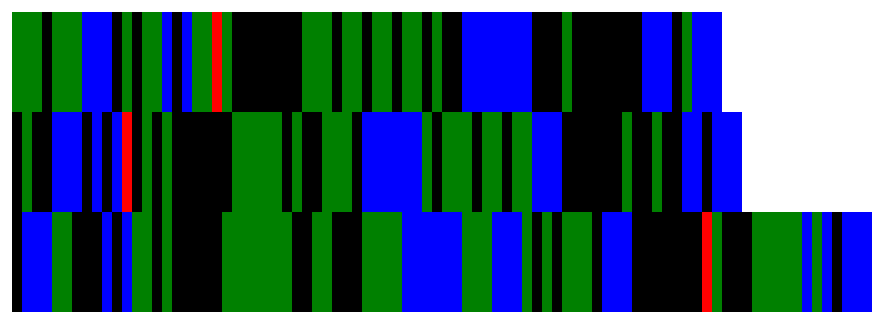
D3 v5 page, settled after 360 driven frames (6 s of simulated time); the page loaded 1 data file(s).


// ── main.js

async function drawData() {
	const dataset = await d3.csv("faelled_monday.csv")
	const accessor = dataset[0];
	console.log(accessor);
	
    const width = window.innerWidth * 0.9;
    const height = window.innerHeight * 0.9;
	const margin = 50;

	const canvas = d3.select("#wrapper") 
		.append("svg") 
		.attr("width", width) 
        .attr("height", height);

	const xScale = d3.scaleLinear() 
		.domain([0, 86]) 
		.range([width-margin, margin]) 
    
    const colScale = d3.scaleOrdinal() 
        .domain([0,1,2,3]) 
        .range(["black","green","blue","red"]) 

    const yScale = d3.scaleOrdinal() 
        .domain(["12m","13m","14m"]) 
        .range([20,120,220]) 

    console.log(dataset.length)
    const bar = canvas.selectAll("bars")
        .data(dataset)
        .enter().append("rect")
        .attr("x", function(d,i){
            return 10+(d.entryNum)*10
        })
        .attr("y", function(d,i){
            return yScale(d.date);
        })
        .attr("width", 10)
        .attr("height", 100)
        .attr("fill", function (d) {
            return colScale(d.category);
        })
}
drawData();




### data: faelled_monday.csv
date, entryNum, category
13m, 0, 0
13m, 1, 1
13m, 2, 0
13m, 3, 0
13m, 4, 2
13m, 5, 2
13m, 6, 2
13m, 7, 0
13m, 8, 2
13m, 9, 0
13m, 10, 2
13m, 11, 3
13m, 12, 0
13m, 13, 1
13m, 14, 0
13m, 15, 1
13m, 16, 0
13m, 17, 0
13m, 18, 0
13m, 19, 0
13m, 20, 0
13m, 21, 0
13m, 22, 1
13m, 23, 1
13m, 24, 1
13m, 25, 1
13m, 26, 1
13m, 27, 0
13m, 28, 1
13m, 29, 0
13m, 30, 0
13m, 31, 1
13m, 32, 1
13m, 33, 1
13m, 34, 0
13m, 35, 2
13m, 36, 2
13m, 37, 2
13m, 38, 2
13m, 39, 2
13m, 40, 2
13m, 41, 1
13m, 42, 0
13m, 43, 1
13m, 44, 1
13m, 45, 1
13m, 46, 0
13m, 47, 1
13m, 48, 1
13m, 49, 0
13m, 50, 1
13m, 51, 1
13m, 52, 2
13m, 53, 2
13m, 54, 2
13m, 55, 0
13m, 56, 0
13m, 57, 0
13m, 58, 0
13m, 59, 0
... 170 more rows